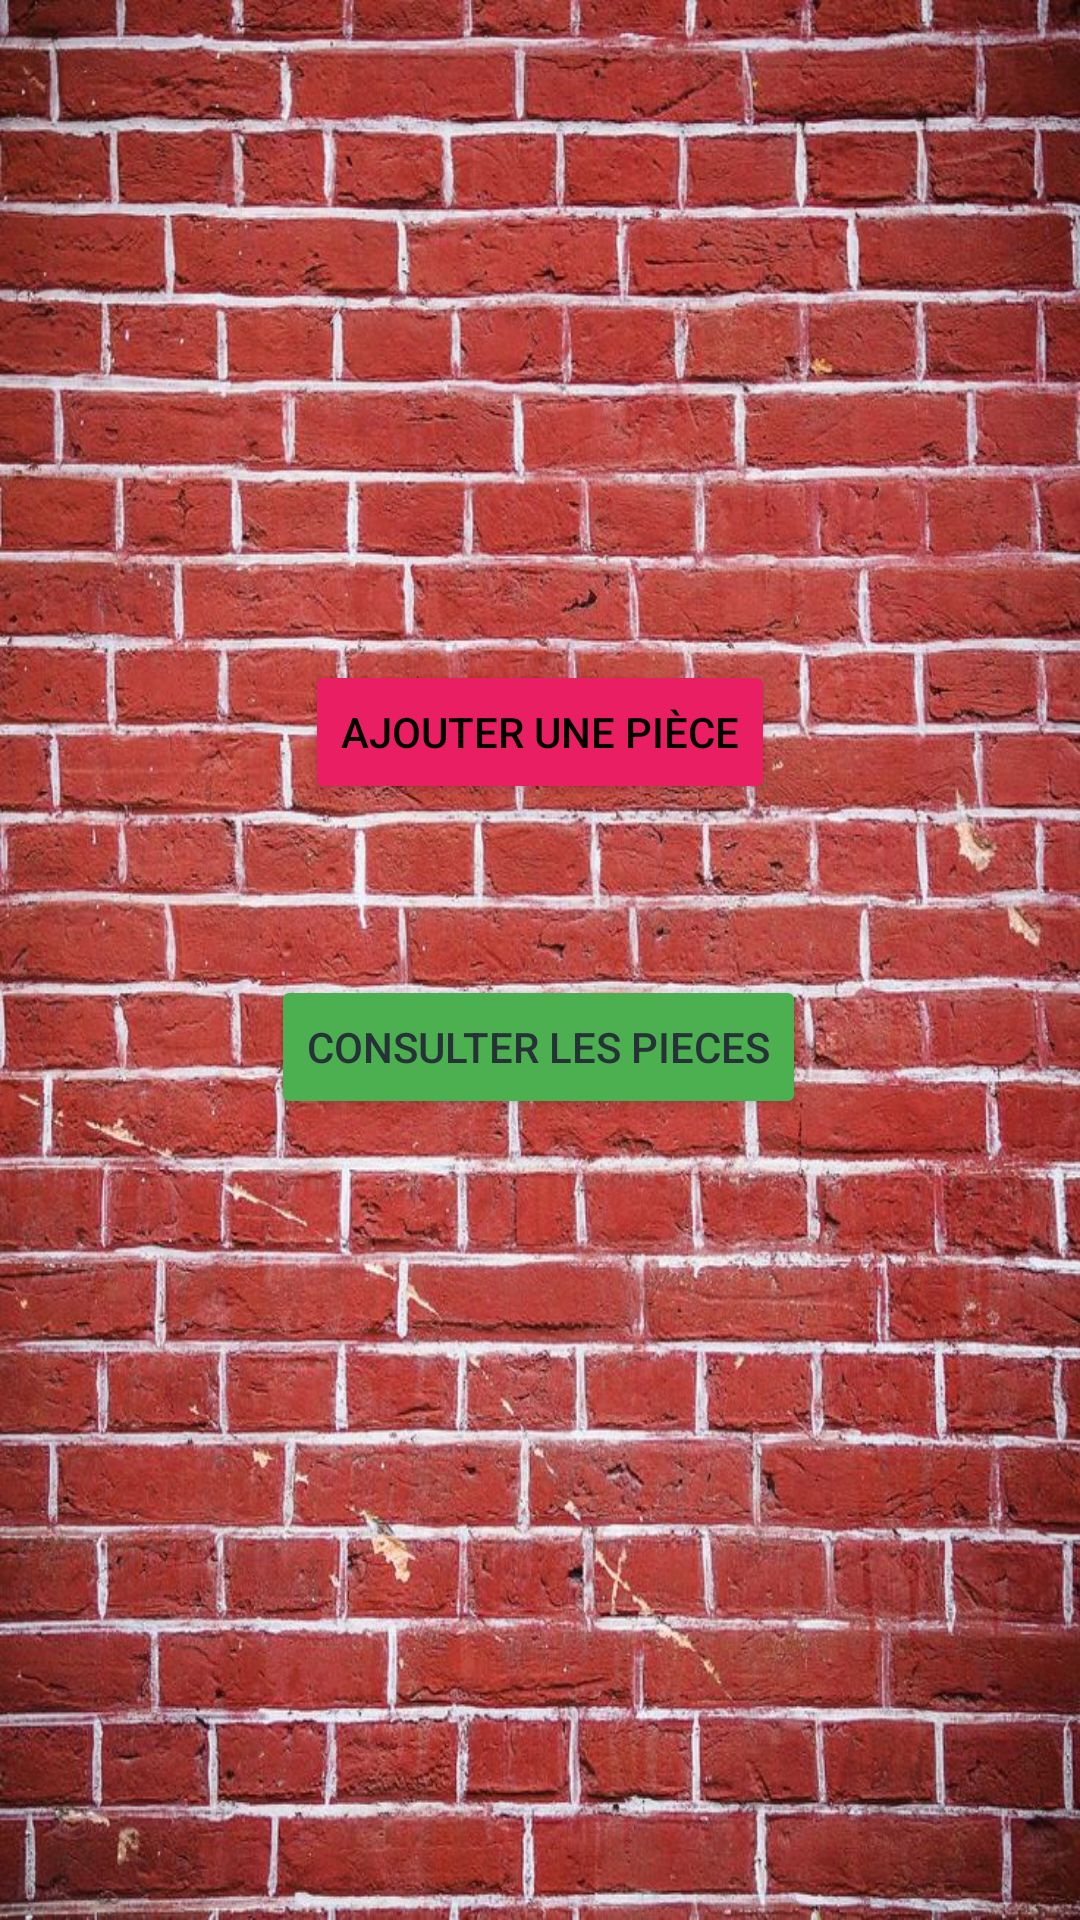

Here is an Android app screen rendered from its layout file. Give the layout XML and the strings, colors and styles it references.
<!-- AndroidManifest.xml: application theme Theme.HouseMap -->
<!-- res/layout/activity_construction.xml -->
<?xml version="1.0" encoding="utf-8"?>
<androidx.constraintlayout.widget.ConstraintLayout
        xmlns:android="http://schemas.android.com/apk/res/android"
        xmlns:tools="http://schemas.android.com/tools"
        xmlns:app="http://schemas.android.com/apk/res-auto"
        android:layout_width="match_parent"
        android:layout_height="match_parent"
        android:background="@drawable/brique"
        tools:context=".ConstructionActivity">

    <Button
            android:text="@string/ajouter_une_pi_ce"
            android:layout_width="wrap_content"
            android:layout_height="wrap_content" android:id="@+id/button"
            android:onClick="clickAjoutPiece"
            app:layout_constraintTop_toTopOf="parent"
            android:layout_marginTop="220dp" app:layout_constraintStart_toStartOf="parent"
            android:layout_marginStart="112dp" android:layout_marginEnd="112dp"
            app:layout_constraintEnd_toEndOf="parent" app:layout_constraintHorizontal_bias="0.5"
            app:iconTint="#E91E63" android:backgroundTint="#E91E63" android:textColor="#000000"/>
    <Button
            android:text="@string/consulter_les_pieces"
            android:layout_width="wrap_content"
            android:layout_height="wrap_content" android:id="@+id/button2"
            app:layout_constraintTop_toTopOf="parent"
            android:onClick="clickConsultPiece"
            android:layout_marginTop="325dp" app:layout_constraintStart_toStartOf="parent"
            android:layout_marginStart="99dp" android:layout_marginEnd="100dp"
            app:layout_constraintEnd_toEndOf="parent" app:layout_constraintHorizontal_bias="0.5"
            android:backgroundTint="#4CAF50" android:textColor="#263238"/>
</androidx.constraintlayout.widget.ConstraintLayout>
<!-- resources referenced by this layout -->
<resources>
  <!-- drawable brique: jpg bitmap (drawable, 219207 bytes) -->
  <string name="ajouter_une_pi_ce">Ajouter une pièce</string>
  <string name="consulter_les_pieces">Consulter les pieces</string>
  <style name="Theme.HouseMap" parent="Theme.MaterialComponents.DayNight.DarkActionBar">
          
          <item name="colorPrimary">@color/purple_500</item>
          <item name="colorPrimaryVariant">@color/purple_700</item>
          <item name="colorOnPrimary">@color/white</item>
          
          <item name="colorSecondary">@color/teal_200</item>
          <item name="colorSecondaryVariant">@color/teal_700</item>
          <item name="colorOnSecondary">@color/black</item>
          
          <item name="android:statusBarColor" tools:targetApi="l">?attr/colorPrimaryVariant</item>
          
      </style>
  <!-- not gathered from this repository: default colours our renderer supplied (Android Studio template values) -->
  <color name="purple_500">#FF6200EE</color>
  <color name="purple_700">#FF3700B3</color>
  <color name="teal_200">#FF03DAC5</color>
  <color name="teal_700">#FF018786</color>
  <color name="black">#FF000000</color>
  <color name="white">#FFFFFFFF</color>
</resources>
